Labelled photos from "Durian_Leaf_Diseases_Release_20261017_v2", an image-classification folder in dangphuc1305/XLA. The possible labels are: leaf algal, leaf blight, leaf healthy, leaf rhizoctonia.

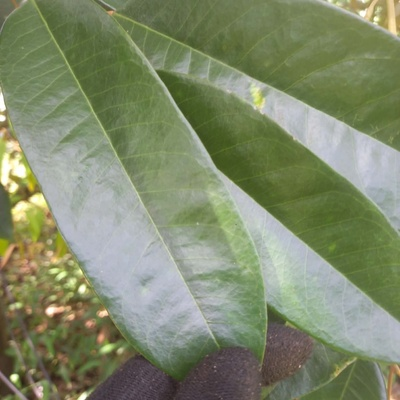
Label: leaf healthy

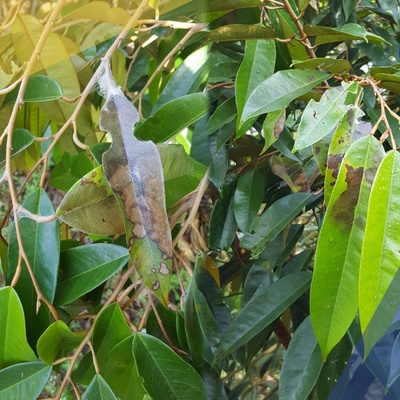
Label: leaf rhizoctonia

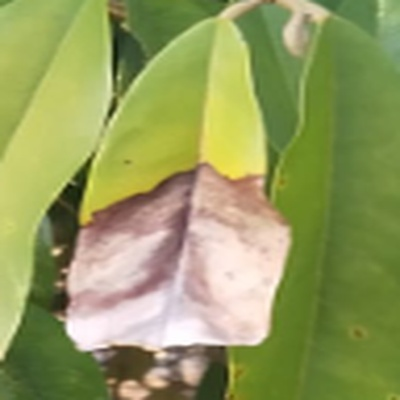
Label: leaf blight

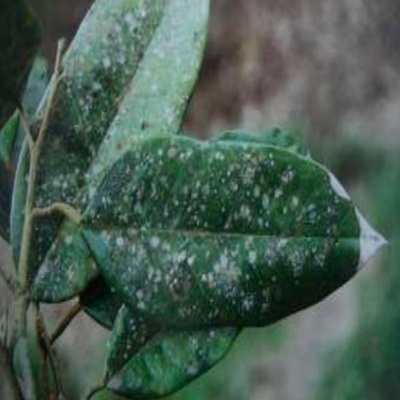
Label: leaf algal

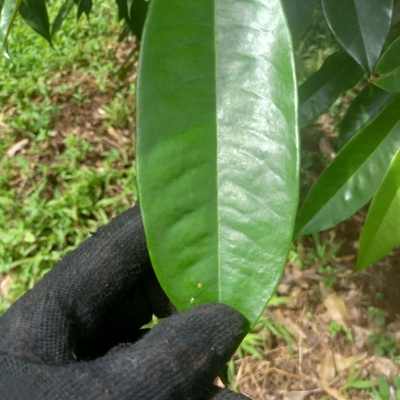
Label: leaf healthy

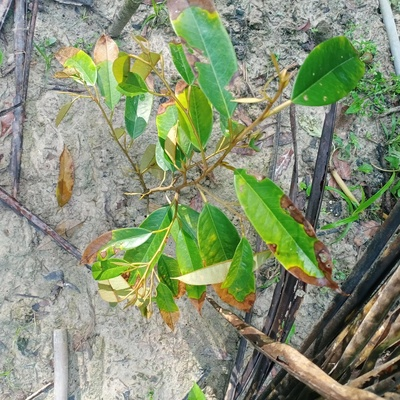
Label: leaf rhizoctonia
